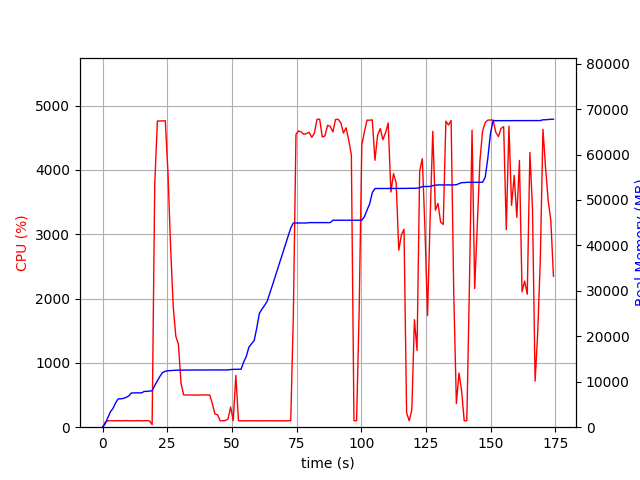

Data behind this chart, as committed beside it:
elapsed_time, nproc, cpu, mem_real, mem_virtual
3.337860107421875e-05, 1, 0.0, 5.859, 3185
1.006, 1, 74.5, 731.9, 1688
2.014, 1, 100.2, 2026, 3656
3.021, 1, 99.3, 3360, 6536
4.028, 1, 100.3, 4138, 6786
5.036, 1, 99.2, 5348, 8578
6.044, 1, 102.2, 6236, 10738
7.051, 1, 99.2, 6256, 10738
8.059, 1, 100.3, 6326, 10738
9.066, 1, 103.2, 6556, 10738
10.08, 1, 100.1, 6846, 10750
11.09, 1, 100.0, 7508, 10750
12.09, 1, 100.0, 7550, 10750
13.1, 1, 100.1, 7550, 10750
14.11, 1, 103.0, 7560, 10750
15.12, 1, 99.0, 7560, 10750
16.13, 1, 100.1, 7880, 10750
17.14, 1, 101.0, 7880, 10750
18.15, 1, 99.0, 7946, 10750
19.16, 3, 40.6, 8012, 11073
20.17, 1, 3781, 9176, 15359
21.19, 1, 4760, 10182, 16484
22.21, 1, 4760, 11212, 17550
23.24, 1, 4762, 12047, 18428
24.26, 1, 4764, 12297, 18703
25.29, 1, 3956, 12422, 18853
26.3, 1, 2808, 12468, 18869
27.3, 1, 1881, 12508, 18925
28.31, 1, 1415, 12536, 18925
29.32, 1, 1289, 12550, 18925
30.33, 1, 684.2, 12550, 18925
31.34, 1, 501.9, 12566, 18925
32.35, 1, 500.3, 12566, 18925
33.35, 1, 501.1, 12588, 18925
34.36, 1, 501.3, 12588, 18925
35.37, 1, 499.2, 12588, 18925
36.38, 1, 500.4, 12588, 18925
37.38, 1, 500.5, 12588, 18925
38.39, 1, 501.5, 12594, 18981
39.4, 1, 502.4, 12594, 18981
40.41, 1, 500.4, 12594, 18981
41.42, 1, 500.9, 12594, 18981
42.43, 1, 365.2, 12594, 18981
43.44, 1, 205.1, 12594, 18981
44.45, 1, 193.2, 12594, 18981
45.46, 1, 100.0, 12594, 18981
46.47, 1, 100.0, 12594, 18981
47.48, 1, 104.0, 12594, 18981
48.49, 1, 127.8, 12603, 18981
49.5, 1, 313.8, 12683, 19109
50.51, 1, 102.0, 12727, 19110
51.52, 1, 806.5, 12729, 19110
52.53, 1, 103.1, 12729, 19110
53.54, 1, 99.1, 12755, 19110
54.55, 1, 100.0, 14337, 21830
55.56, 1, 100.0, 15571, 26950
56.57, 1, 99.0, 17611, 27142
57.58, 1, 101.0, 18357, 27162
58.59, 1, 99.0, 19057, 27386
59.6, 1, 101.0, 21805, 43770
... 113 more rows
